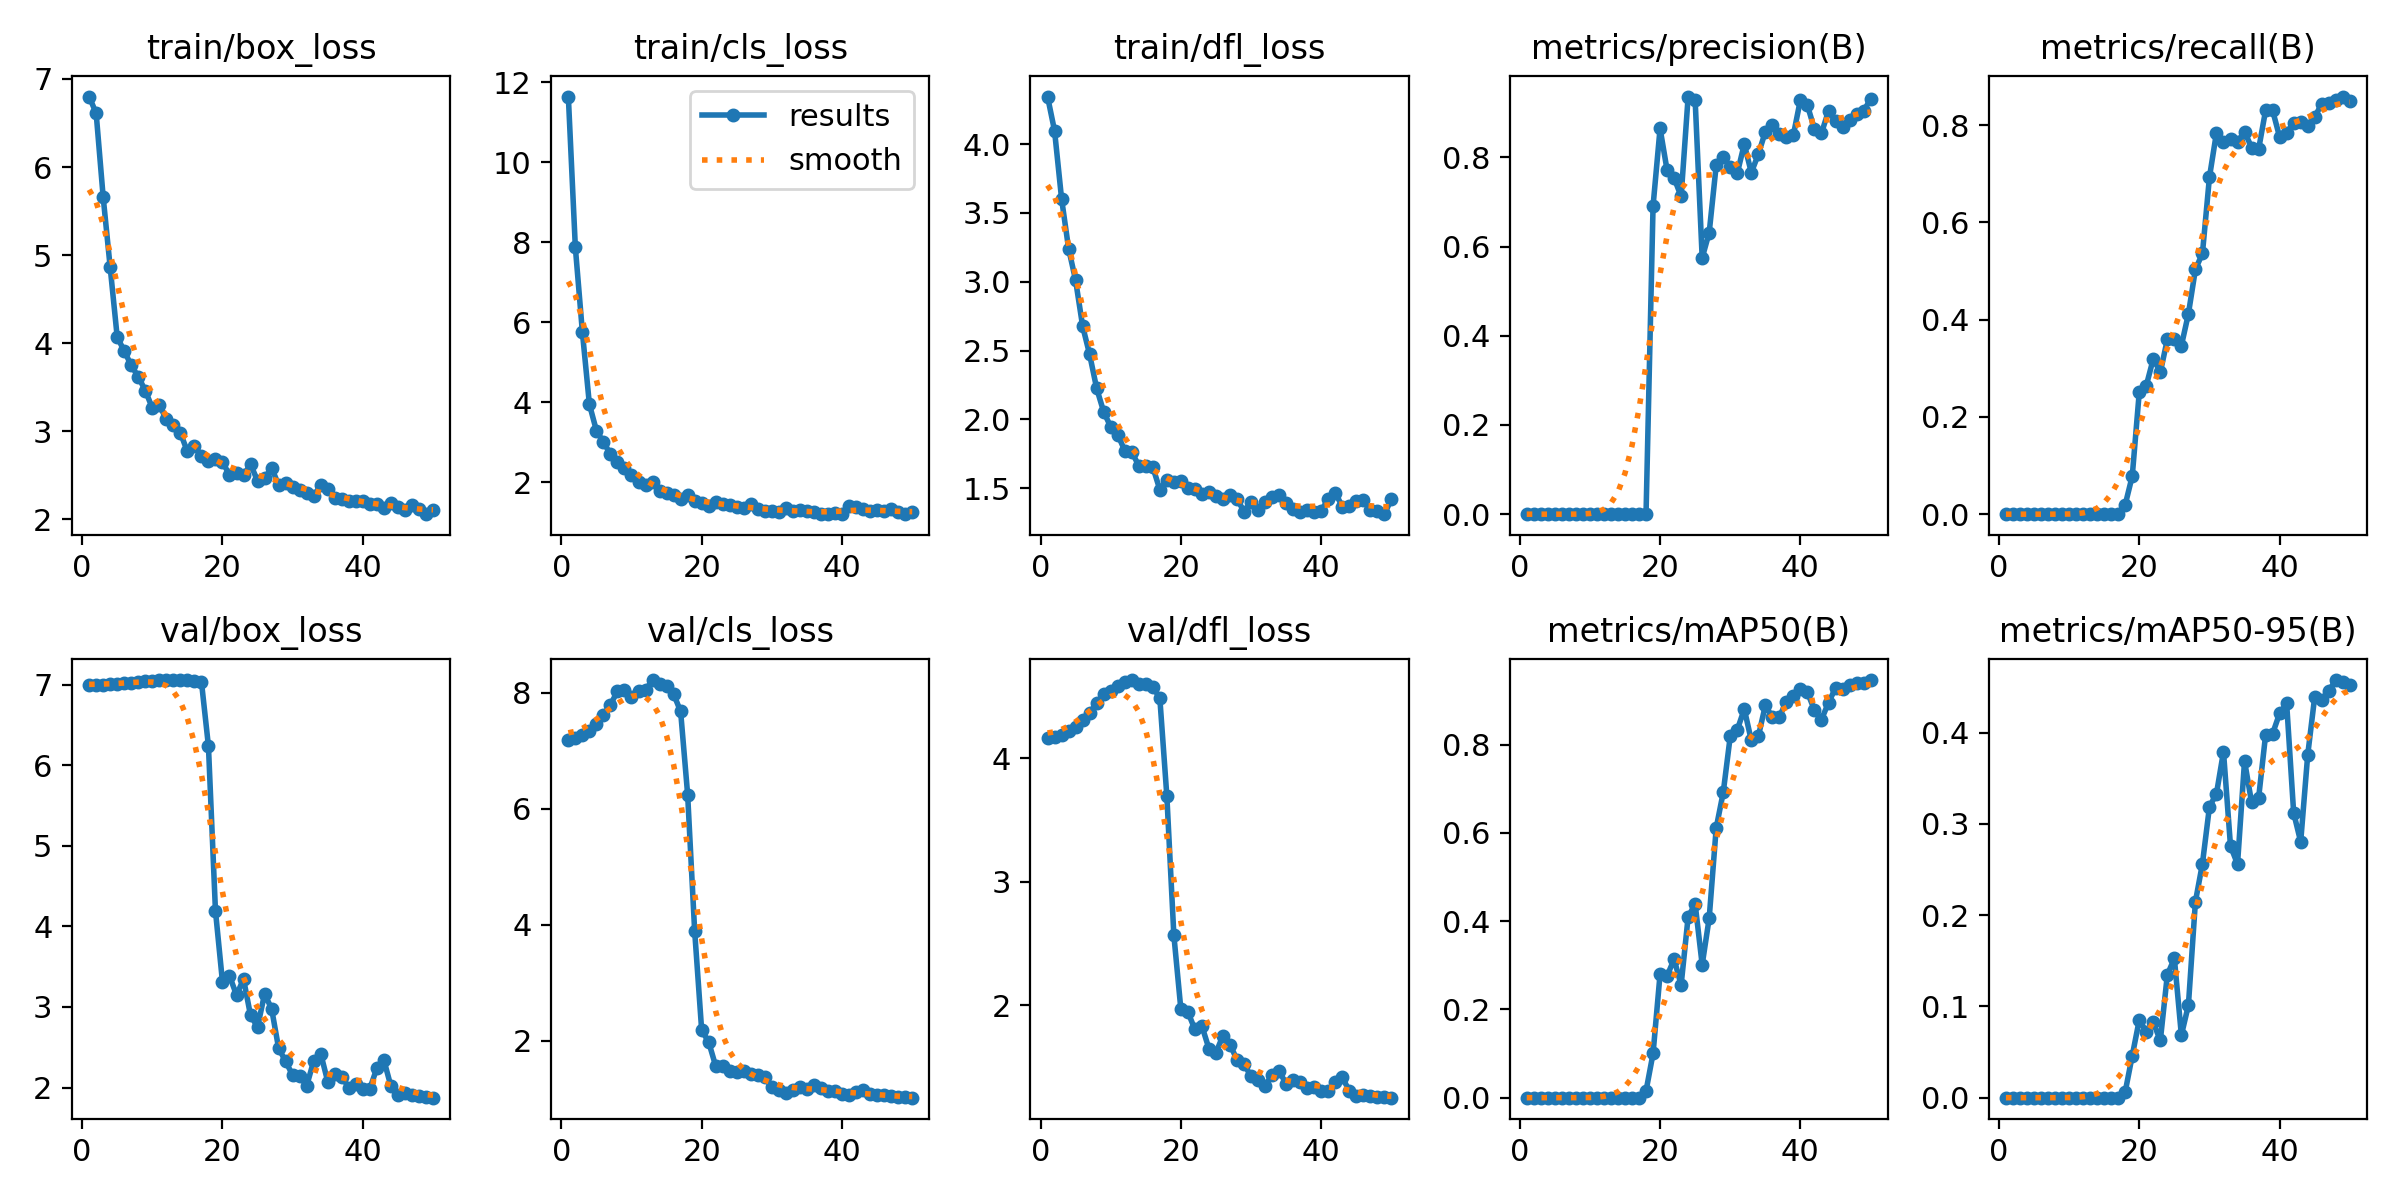

Values plotted in this chart, from the file beside it:
epoch, time, train/box_loss, train/cls_loss, train/dfl_loss, metrics/precision(B), metrics/recall(B), metrics/mAP50(B), metrics/mAP50-95(B), val/box_loss, val/cls_loss, val/dfl_loss, lr/pg0, lr/pg1, lr/pg2
1, 21.09, 6.8, 11.65, 4.346, 0, 0, 0, 0, 6.999, 7.187, 4.163, 0.0001, 0.0001, 0.0001
2, 41.64, 6.611, 7.871, 4.097, 0, 0, 0, 0, 7, 7.217, 4.172, 0.0002156, 0.0002156, 0.0002156
3, 61.86, 5.659, 5.76, 3.603, 0, 0, 0, 0, 7.002, 7.266, 4.19, 0.0003265, 0.0003265, 0.0003265
4, 82.46, 4.86, 3.949, 3.241, 0, 0, 0, 0, 7.006, 7.349, 4.218, 0.0004327, 0.0004327, 0.0004327
5, 102.9, 4.068, 3.29, 3.01, 0, 0, 0, 0, 7.011, 7.467, 4.258, 0.0005341, 0.0005341, 0.0005341
6, 123.4, 3.91, 3.002, 2.677, 0, 0, 0, 0, 7.017, 7.618, 4.308, 0.0006307, 0.0006307, 0.0006307
7, 143.5, 3.746, 2.701, 2.472, 0, 0, 0, 0, 7.025, 7.796, 4.369, 0.0007226, 0.0007226, 0.0007226
8, 164, 3.617, 2.497, 2.225, 0, 0, 0, 0, 7.035, 8.028, 4.448, 0.0008097, 0.0008097, 0.0008097
9, 184.5, 3.461, 2.343, 2.055, 0, 0, 0, 0, 7.044, 8.047, 4.521, 0.0008921, 0.0008921, 0.0008921
10, 204.9, 3.264, 2.176, 1.946, 0, 0, 0, 0, 7.048, 7.924, 4.55, 0.0009697, 0.0009697, 0.0009697
11, 225.2, 3.297, 1.994, 1.889, 0, 0, 0, 0, 7.052, 8.041, 4.589, 0.001043, 0.001043, 0.001043
12, 245.4, 3.133, 1.939, 1.774, 0, 0, 0, 0, 7.056, 8.052, 4.616, 0.001111, 0.001111, 0.001111
13, 266, 3.065, 2.004, 1.764, 0, 0, 0, 0, 7.058, 8.222, 4.634, 0.001174, 0.001174, 0.001174
14, 286.3, 2.98, 1.789, 1.663, 0, 0, 0, 0, 7.054, 8.154, 4.601, 0.001233, 0.001233, 0.001233
15, 306.5, 2.768, 1.74, 1.663, 0, 0, 0, 0, 7.054, 8.112, 4.606, 0.001287, 0.001287, 0.001287
16, 326.8, 2.833, 1.69, 1.653, 0, 0, 0, 0, 7.05, 7.981, 4.579, 0.001336, 0.001336, 0.001336
17, 347, 2.721, 1.567, 1.49, 0, 0, 0, 0, 7.039, 7.68, 4.488, 0.001366, 0.001366, 0.001366
18, 367.1, 2.662, 1.668, 1.558, 0.00066, 0.01961, 0.01533, 0.00663, 6.238, 6.247, 3.696, 0.001327, 0.001327, 0.001327
19, 387.7, 2.683, 1.528, 1.546, 0.6908, 0.07843, 0.1001, 0.04605, 4.193, 3.892, 2.567, 0.001287, 0.001287, 0.001287
20, 408.1, 2.651, 1.48, 1.555, 0.8649, 0.251, 0.2801, 0.08522, 3.31, 2.179, 1.967, 0.001248, 0.001248, 0.001248
21, 428.4, 2.5, 1.414, 1.504, 0.7712, 0.2643, 0.2759, 0.07226, 3.387, 1.975, 1.945, 0.001208, 0.001208, 0.001208
22, 448.8, 2.521, 1.516, 1.492, 0.7535, 0.3197, 0.3136, 0.08246, 3.147, 1.56, 1.804, 0.001168, 0.001168, 0.001168
23, 468.8, 2.499, 1.45, 1.459, 0.7125, 0.2916, 0.2553, 0.06268, 3.347, 1.558, 1.831, 0.001129, 0.001129, 0.001129
24, 489.2, 2.623, 1.431, 1.47, 0.9364, 0.3595, 0.4097, 0.1347, 2.894, 1.47, 1.648, 0.001089, 0.001089, 0.001089
25, 509.6, 2.435, 1.388, 1.445, 0.9278, 0.3595, 0.4386, 0.1526, 2.752, 1.453, 1.615, 0.00105, 0.00105, 0.00105
26, 529.8, 2.466, 1.361, 1.421, 0.5747, 0.3464, 0.3011, 0.06849, 3.161, 1.478, 1.754, 0.00101, 0.00101, 0.00101
27, 549.9, 2.582, 1.443, 1.447, 0.6315, 0.4118, 0.4069, 0.1014, 2.978, 1.431, 1.682, 0.0009704, 0.0009704, 0.0009704
28, 569.9, 2.388, 1.322, 1.422, 0.7823, 0.5033, 0.6113, 0.2148, 2.488, 1.4, 1.557, 0.0009308, 0.0009308, 0.0009308
29, 590, 2.416, 1.272, 1.331, 0.8007, 0.536, 0.6915, 0.2564, 2.325, 1.366, 1.524, 0.0008912, 0.0008912, 0.0008912
30, 610.3, 2.363, 1.291, 1.399, 0.7785, 0.6928, 0.8189, 0.3188, 2.152, 1.201, 1.423, 0.0008516, 0.0008516, 0.0008516
31, 630.4, 2.334, 1.257, 1.341, 0.7643, 0.7843, 0.8333, 0.3332, 2.14, 1.146, 1.397, 0.000812, 0.000812, 0.000812
32, 650.6, 2.292, 1.343, 1.399, 0.8299, 0.7651, 0.8804, 0.3791, 2.021, 1.1, 1.346, 0.0007724, 0.0007724, 0.0007724
33, 671, 2.258, 1.273, 1.436, 0.7658, 0.7712, 0.8093, 0.2758, 2.33, 1.152, 1.437, 0.0007328, 0.0007328, 0.0007328
34, 691.3, 2.389, 1.312, 1.449, 0.8069, 0.7649, 0.8183, 0.256, 2.42, 1.194, 1.466, 0.0006932, 0.0006932, 0.0006932
35, 711.8, 2.347, 1.28, 1.393, 0.8575, 0.7867, 0.8888, 0.369, 2.073, 1.17, 1.364, 0.0006536, 0.0006536, 0.0006536
36, 732.8, 2.24, 1.242, 1.348, 0.8715, 0.7537, 0.8618, 0.3238, 2.163, 1.226, 1.393, 0.000614, 0.000614, 0.000614
37, 753, 2.228, 1.207, 1.327, 0.8515, 0.7497, 0.8631, 0.3281, 2.133, 1.185, 1.376, 0.0005744, 0.0005744, 0.0005744
38, 773.3, 2.205, 1.203, 1.338, 0.846, 0.8301, 0.8966, 0.3976, 2, 1.138, 1.332, 0.0005348, 0.0005348, 0.0005348
39, 793.6, 2.206, 1.236, 1.326, 0.8504, 0.8301, 0.9102, 0.399, 2.045, 1.131, 1.337, 0.0004952, 0.0004952, 0.0004952
40, 813.9, 2.211, 1.199, 1.337, 0.9295, 0.7753, 0.9253, 0.4213, 1.988, 1.073, 1.308, 0.0004556, 0.0004556, 0.0004556
41, 834, 2.174, 1.392, 1.42, 0.9163, 0.7843, 0.9184, 0.4321, 1.987, 1.064, 1.303, 0.000416, 0.000416, 0.000416
42, 853.8, 2.168, 1.383, 1.468, 0.8633, 0.8039, 0.8778, 0.3121, 2.239, 1.105, 1.377, 0.0003764, 0.0003764, 0.0003764
43, 873.9, 2.125, 1.321, 1.366, 0.8545, 0.806, 0.8567, 0.2805, 2.341, 1.141, 1.416, 0.0003368, 0.0003368, 0.0003368
44, 894.1, 2.183, 1.282, 1.371, 0.9039, 0.7989, 0.8948, 0.3755, 2.016, 1.077, 1.305, 0.0002972, 0.0002972, 0.0002972
45, 914, 2.138, 1.314, 1.41, 0.8811, 0.817, 0.928, 0.4395, 1.901, 1.061, 1.264, 0.0002576, 0.0002576, 0.0002576
46, 933.9, 2.1, 1.276, 1.412, 0.8684, 0.8431, 0.9268, 0.4363, 1.935, 1.057, 1.274, 0.000218, 0.000218, 0.000218
47, 954, 2.16, 1.318, 1.341, 0.8838, 0.8455, 0.9342, 0.4459, 1.909, 1.043, 1.265, 0.0001784, 0.0001784, 0.0001784
48, 974, 2.11, 1.251, 1.331, 0.8968, 0.8517, 0.9385, 0.4577, 1.893, 1.032, 1.257, 0.0001388, 0.0001388, 0.0001388
49, 993.9, 2.056, 1.214, 1.311, 0.9037, 0.8585, 0.9404, 0.4553, 1.886, 1.025, 1.255, 9.92e-05, 9.92e-05, 9.92e-05
50, 1014, 2.105, 1.262, 1.421, 0.931, 0.8497, 0.9461, 0.4526, 1.874, 1.016, 1.251, 5.96e-05, 5.96e-05, 5.96e-05
